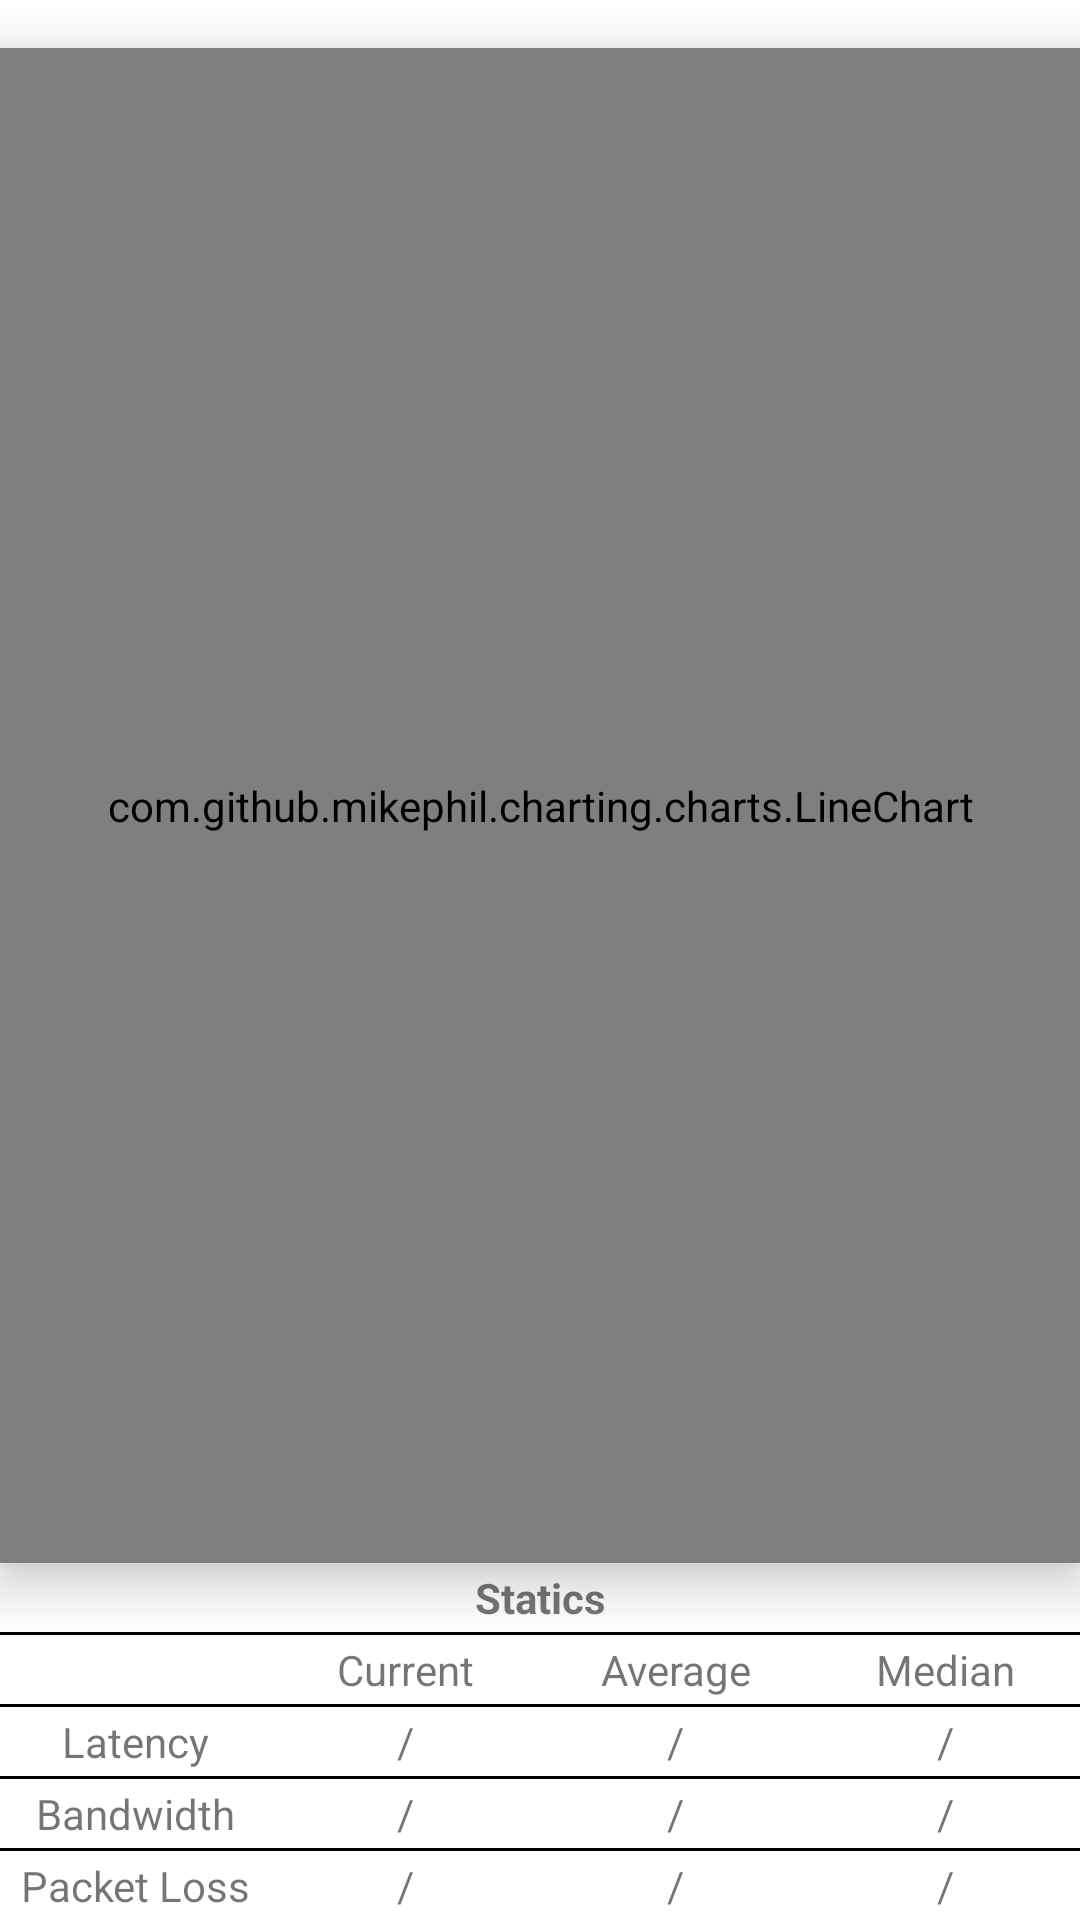

Write the Android layout XML for this screen, with the resource values it uses.
<!-- AndroidManifest.xml: application theme AppTheme -->
<!-- res/layout/fragment_packet_report_diagram.xml -->
<?xml version="1.0" encoding="utf-8"?>
<RelativeLayout xmlns:android="http://schemas.android.com/apk/res/android"
    android:layout_width="match_parent"
    android:layout_height="match_parent">

    <LinearLayout
        android:id="@+id/statics"
        android:layout_width="match_parent"
        android:layout_height="wrap_content"
        android:layout_alignParentBottom="true"
        android:orientation="vertical">

        <TextView
            style="@style/CellStyle"
            android:text="@string/statics_title"
            android:textStyle="bold" />

        <ImageView style="@style/HorizontalCellDivider" />

        <LinearLayout
            android:layout_width="match_parent"
            android:layout_height="wrap_content"
            android:orientation="horizontal">

            <TextView
                style="@style/CellStyle"
                android:text="" />

            <TextView
                style="@style/CellStyle"
                android:text="@string/statics_current" />

            <TextView
                style="@style/CellStyle"
                android:text="@string/statics_average" />

            <TextView
                style="@style/CellStyle"
                android:text="@string/statics_median" />
        </LinearLayout>

        <ImageView style="@style/HorizontalCellDivider" />

        <LinearLayout
            android:layout_width="match_parent"
            android:layout_height="wrap_content"
            android:orientation="horizontal">

            <TextView
                style="@style/CellStyle"
                android:text="@string/statics_latency" />

            <TextView
                android:id="@+id/latency_current"
                style="@style/CellStyle"
                android:text="@string/no_value" />

            <TextView
                android:id="@+id/latency_average"
                style="@style/CellStyle"
                android:text="@string/no_value" />

            <TextView
                android:id="@+id/latency_median"
                style="@style/CellStyle"
                android:text="@string/no_value" />
        </LinearLayout>

        <ImageView style="@style/HorizontalCellDivider" />

        <LinearLayout
            android:layout_width="match_parent"
            android:layout_height="wrap_content"
            android:orientation="horizontal">

            <TextView
                style="@style/CellStyle"
                android:text="@string/statics_bandwidth" />

            <TextView
                android:id="@+id/bandwidth_current"
                style="@style/CellStyle"
                android:text="@string/no_value" />

            <TextView
                android:id="@+id/bandwidth_average"
                style="@style/CellStyle"
                android:text="@string/no_value" />

            <TextView
                android:id="@+id/bandwidth_median"
                style="@style/CellStyle"
                android:text="@string/no_value" />
        </LinearLayout>

        <ImageView style="@style/HorizontalCellDivider" />

        <LinearLayout
            android:layout_width="match_parent"
            android:layout_height="wrap_content"
            android:orientation="horizontal">

            <TextView
                style="@style/CellStyle"
                android:text="@string/statics_packet_loss" />

            <TextView
                android:id="@+id/packet_loss_current"
                style="@style/CellStyle"
                android:text="@string/no_value" />

            <TextView
                android:id="@+id/packet_loss_average"
                style="@style/CellStyle"
                android:text="@string/no_value" />

            <TextView
                android:id="@+id/packet_loss_median"
                style="@style/CellStyle"
                android:text="@string/no_value" />
        </LinearLayout>
    </LinearLayout>

    <com.github.mikephil.charting.charts.LineChart
        android:id="@+id/chart"
        android:layout_width="match_parent"
        android:layout_height="match_parent"
        android:layout_above="@id/statics"
        android:layout_marginTop="16dp"
        android:elevation="10dp" />

</RelativeLayout>
<!-- resources referenced by this layout -->
<resources>
  <string name="no_value">/</string>
  <string name="statics_average">Average</string>
  <string name="statics_bandwidth">Bandwidth</string>
  <string name="statics_current">Current</string>
  <string name="statics_latency">Latency</string>
  <string name="statics_median">Median</string>
  <string name="statics_packet_loss">Packet Loss</string>
  <string name="statics_title">Statics</string>
  <style name="CellStyle">
          <item name="android:paddingTop">2dp</item>
          <item name="android:paddingBottom">2dp</item>
          <item name="android:layout_width">match_parent</item>
          <item name="android:layout_height">wrap_content</item>
          <item name="android:layout_weight">1</item>
          <item name="android:gravity">center</item>
          <item name="android:layout_gravity">center</item>
      </style>
  <style name="HorizontalCellDivider">
          <item name="android:layout_width">match_parent</item>
          <item name="android:layout_height">1dp</item>
          <item name="android:src">@color/cellDivider</item>
          <item name="android:contentDescription">Horizontal Divider</item>
      </style>
  <style name="AppTheme" parent="Theme.MaterialComponents.Light.DarkActionBar">
          
          <item name="colorPrimary">@color/colorPrimary</item>
          <item name="colorPrimaryDark">@color/colorPrimaryDark</item>
          <item name="colorAccent">@color/colorAccent</item>
      </style>
  <color name="cellDivider">#000000</color>
  <color name="colorPrimary">#008577</color>
  <color name="colorPrimaryDark">#00574B</color>
  <color name="colorAccent">#D81B60</color>
</resources>
